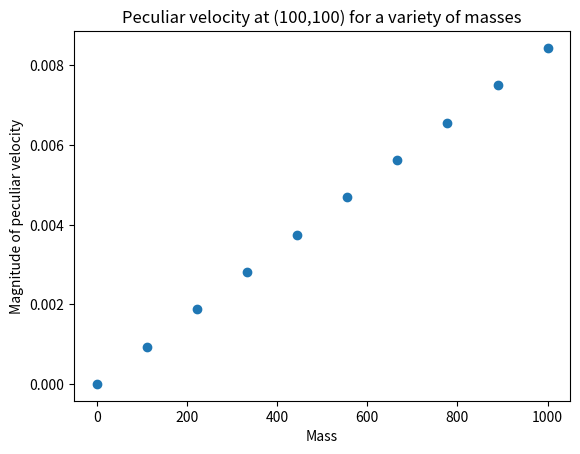

The matplotlib source for this figure:
"""""""""""""""""""""""""""""""""
Tyler Philp
University of Queensland
43946561
Honours Project
Mass vs velocity for single distance
Notes:
"""""""""""""""""""""""""""""""""
import numpy as np
import matplotlib.pyplot as plt
import math
from scipy import linalg as la
import itertools as it
#Simplify to single mass and a single vector
#The mass of the objects w_i and their location r_i
w_i = np.array(np.linspace(0,1000,num = 10))
r_i = np.array([[250,250]])
#Random vectors to test the field
r = np.array([100,100])

def SmthFunc(Ri, R, rs, W):
    Smth = np.array([])
    for i in range(len(W)):
        for j in range(len(Ri)):
            if la.norm(Ri[j]-R)<rs:
                Sm_Func = (la.norm(Ri[j]-R)**3)/rs**3
                
            else:
                Sm_Func = 1
            Smth = np.append(Smth, Sm_Func)
    return(Smth)
Smooth = np.array(SmthFunc(r_i,r,500,w_i))
print(Smooth)
beta = 0.5
rho = 0.008

Smooth = np.squeeze(np.asarray(Smooth))
r_i = np.squeeze(np.asarray(r_i))
r = np.squeeze(np.asarray(r))
print('r',r,np.shape(r))
print('r_i',r_i,np.shape(r_i))
print('Smooth',Smooth, np.shape(Smooth))


def Internal(Ri,R,Smth,W):
    out = np.array([])
    for wi,Sm in zip(W,Smth):
        print(Ri,wi,Sm) 
        Int = Sm*wi*(Ri-R)/(la.norm(Ri-R)**3)          
        print('HERE',Int)
        out = np.append(out,Int)
        print(out)
    return(out)

output = Internal(r_i,r,Smooth,w_i)


print('NEW',output, output.shape)

rshape = np.shape(r)
r_ishape = np.shape(r_i)

output = np.reshape(output, (len(w_i),2))
print('Ouput',output)
print('Final',output[1,0])

Sum = np.array([])
for i in range(len(output)):
    #Inter = beta*((1/(4*math.pi*rho)*(Final_Mix[i,:])+r[i]/3))
    Inter = beta*((1/(4*math.pi*rho)*(output[i,:])))
    print('Inter',Inter,r/3,output[i,:])
    Sum = np.append(Sum,Inter)

print('Sum',Sum.shape)
Sum = np.reshape(Sum,(len(w_i),2))
print('Sum',Sum)
mag_pec = np.array([])
for i in Sum:
    magSum = la.norm(i)
    print(magSum)
    mag_pec = np.append(mag_pec,magSum)
print(w_i.shape,mag_pec.shape)

#Center the graph at zero by using the differenc between the mass and the vector
plt.scatter(w_i,mag_pec)
plt.title('Peculiar velocity at (100,100) for a variety of masses')
plt.xlabel('Mass')
plt.ylabel('Magnitude of peculiar velocity')

plt.show()
